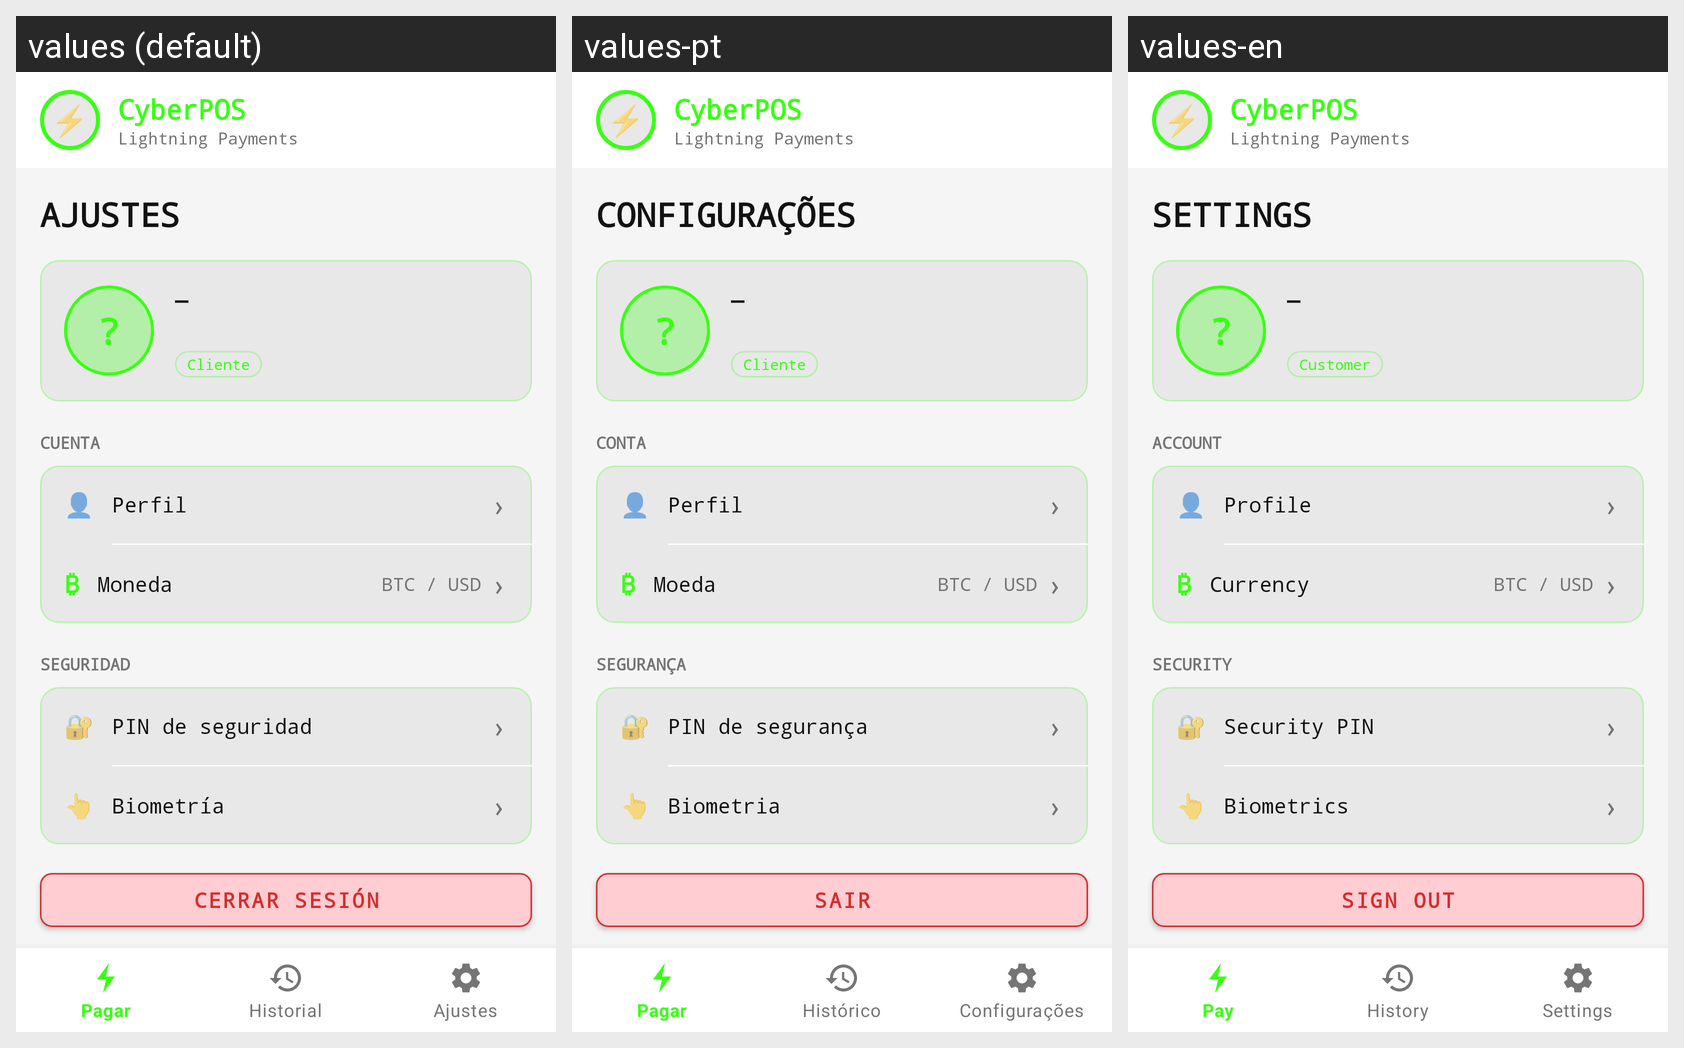

Here is an Android app screen in its default locale and in the app's own translations. Write out the translated-string differences for the strings that appear on this screen.
Android screen res/layout/activity_ajustes.xml rendered under 3 locales, left to right: values (default), values-pt, values-en. Device: Nexus 5 (rendered at 1080×1920; each locale shown at half size, 540×960, under a caption strip naming it); theme Theme.CyberPOS.
Other locales in the repository, not shown: values-de, values-fr, values-it.
Strings drawn on this screen, with the default value and each locale's value (text and hints the layout hard-codes, and strings that could not be matched under every locale, appear in the picture but are not listed):

app_name
  values: CyberPOS
  values-pt: CyberPOS
  values-en: CyberPOS

label_lightning_payments
  values: Lightning Payments
  values-pt: Lightning Payments
  values-en: Lightning Payments

title_ajustes
  values: AJUSTES
  values-pt: CONFIGURAÇÕES
  values-en: SETTINGS

label_role_customer
  values: Cliente
  values-pt: Cliente
  values-en: Customer

section_account
  values: CUENTA
  values-pt: CONTA
  values-en: ACCOUNT

settings_profile
  values: Perfil
  values-pt: Perfil
  values-en: Profile

settings_currency
  values: Moneda
  values-pt: Moeda
  values-en: Currency

value_currency
  values: BTC / USD
  values-pt: BTC / USD
  values-en: BTC / USD

section_security
  values: SEGURIDAD
  values-pt: SEGURANÇA
  values-en: SECURITY

settings_pin
  values: PIN de seguridad
  values-pt: PIN de segurança
  values-en: Security PIN

settings_biometrics
  values: Biometría
  values-pt: Biometria
  values-en: Biometrics

btn_logout
  values: Cerrar sesión
  values-pt: Sair
  values-en: Sign out
